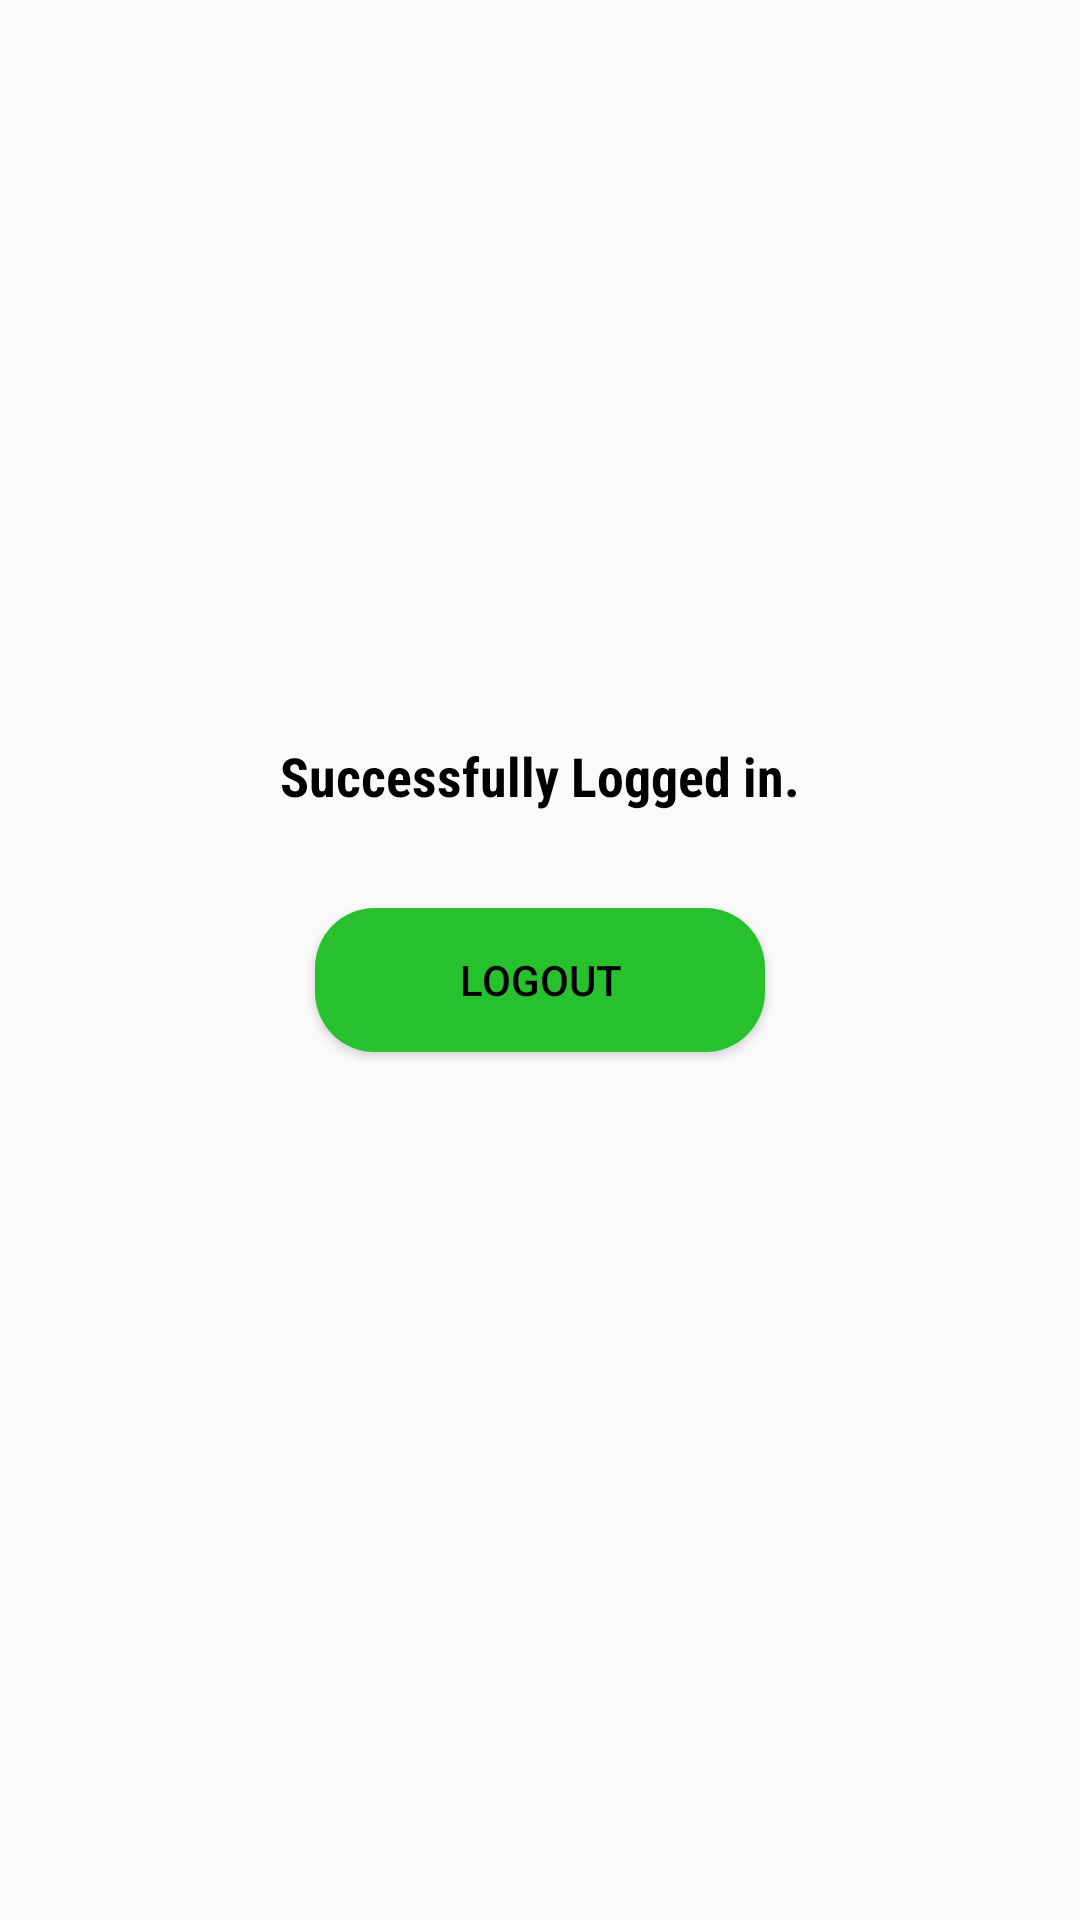

Produce the Android XML layout that renders to this screen, including the resource entries it uses.
<!-- AndroidManifest.xml: application theme Theme.FirebaseAuth -->
<!-- res/layout/activity_main.xml -->
<?xml version="1.0" encoding="utf-8"?>
<androidx.constraintlayout.widget.ConstraintLayout xmlns:android="http://schemas.android.com/apk/res/android"
    xmlns:app="http://schemas.android.com/apk/res-auto"
    xmlns:tools="http://schemas.android.com/tools"
    android:layout_width="match_parent"
    android:layout_height="match_parent"
    tools:context=".MainActivity">

    <TextView
        android:id="@+id/textView2"
        android:layout_width="wrap_content"
        android:layout_height="wrap_content"
        android:fontFamily="sans-serif-condensed"
        android:text="Successfully Logged in."
        android:textStyle="bold"
        android:textAlignment="center"
        android:textColor="@color/black"
        android:textSize="18sp"
        app:layout_constraintVertical_bias="0.4"
        app:layout_constraintBottom_toBottomOf="parent"
        app:layout_constraintEnd_toEndOf="parent"
        app:layout_constraintStart_toStartOf="parent"
        app:layout_constraintTop_toTopOf="parent" />



    <Button
        android:id="@+id/logout"
        android:layout_width="150dp"
        android:layout_height="wrap_content"
        android:layout_gravity="start"
        android:background="@drawable/button_bg"
        android:padding="10dp"
        android:text="Logout"
        app:layout_constraintVertical_bias="0.1"
        android:textColor="@color/black"
        app:layout_constraintBottom_toBottomOf="parent"
        app:layout_constraintEnd_toEndOf="parent"
        app:layout_constraintStart_toStartOf="parent"
        app:layout_constraintTop_toBottomOf="@+id/textView2" />

</androidx.constraintlayout.widget.ConstraintLayout>
<!-- resources referenced by this layout -->
<resources>
  <!-- drawable button_bg (drawable) -->
  <?xml version="1.0" encoding="utf-8"?>
  <shape xmlns:android="http://schemas.android.com/apk/res/android"
      >
      <corners android:radius="20dp"/>
      <solid android:color="#26C12D"/>
  
  </shape>
  <style name="Theme.FirebaseAuth" parent="Theme.AppCompat.Light.DarkActionBar">
          
          <item name="colorPrimary">@color/purple_500</item>
          <item name="colorPrimaryVariant">@color/purple_700</item>
          <item name="colorOnPrimary">@color/white</item>
          
          <item name="colorSecondary">@color/teal_200</item>
          <item name="colorSecondaryVariant">@color/teal_700</item>
          <item name="colorOnSecondary">@color/black</item>
          
          <item name="android:statusBarColor" tools:targetApi="l">?attr/colorPrimaryVariant</item>
          
      </style>
  <!-- not gathered from this repository: default colours our renderer supplied (Android Studio template values) -->
  <color name="purple_500">#FF6200EE</color>
  <color name="purple_700">#FF3700B3</color>
  <color name="teal_200">#FF03DAC5</color>
  <color name="teal_700">#FF018786</color>
  <color name="black">#FF000000</color>
  <color name="white">#FFFFFFFF</color>
</resources>
